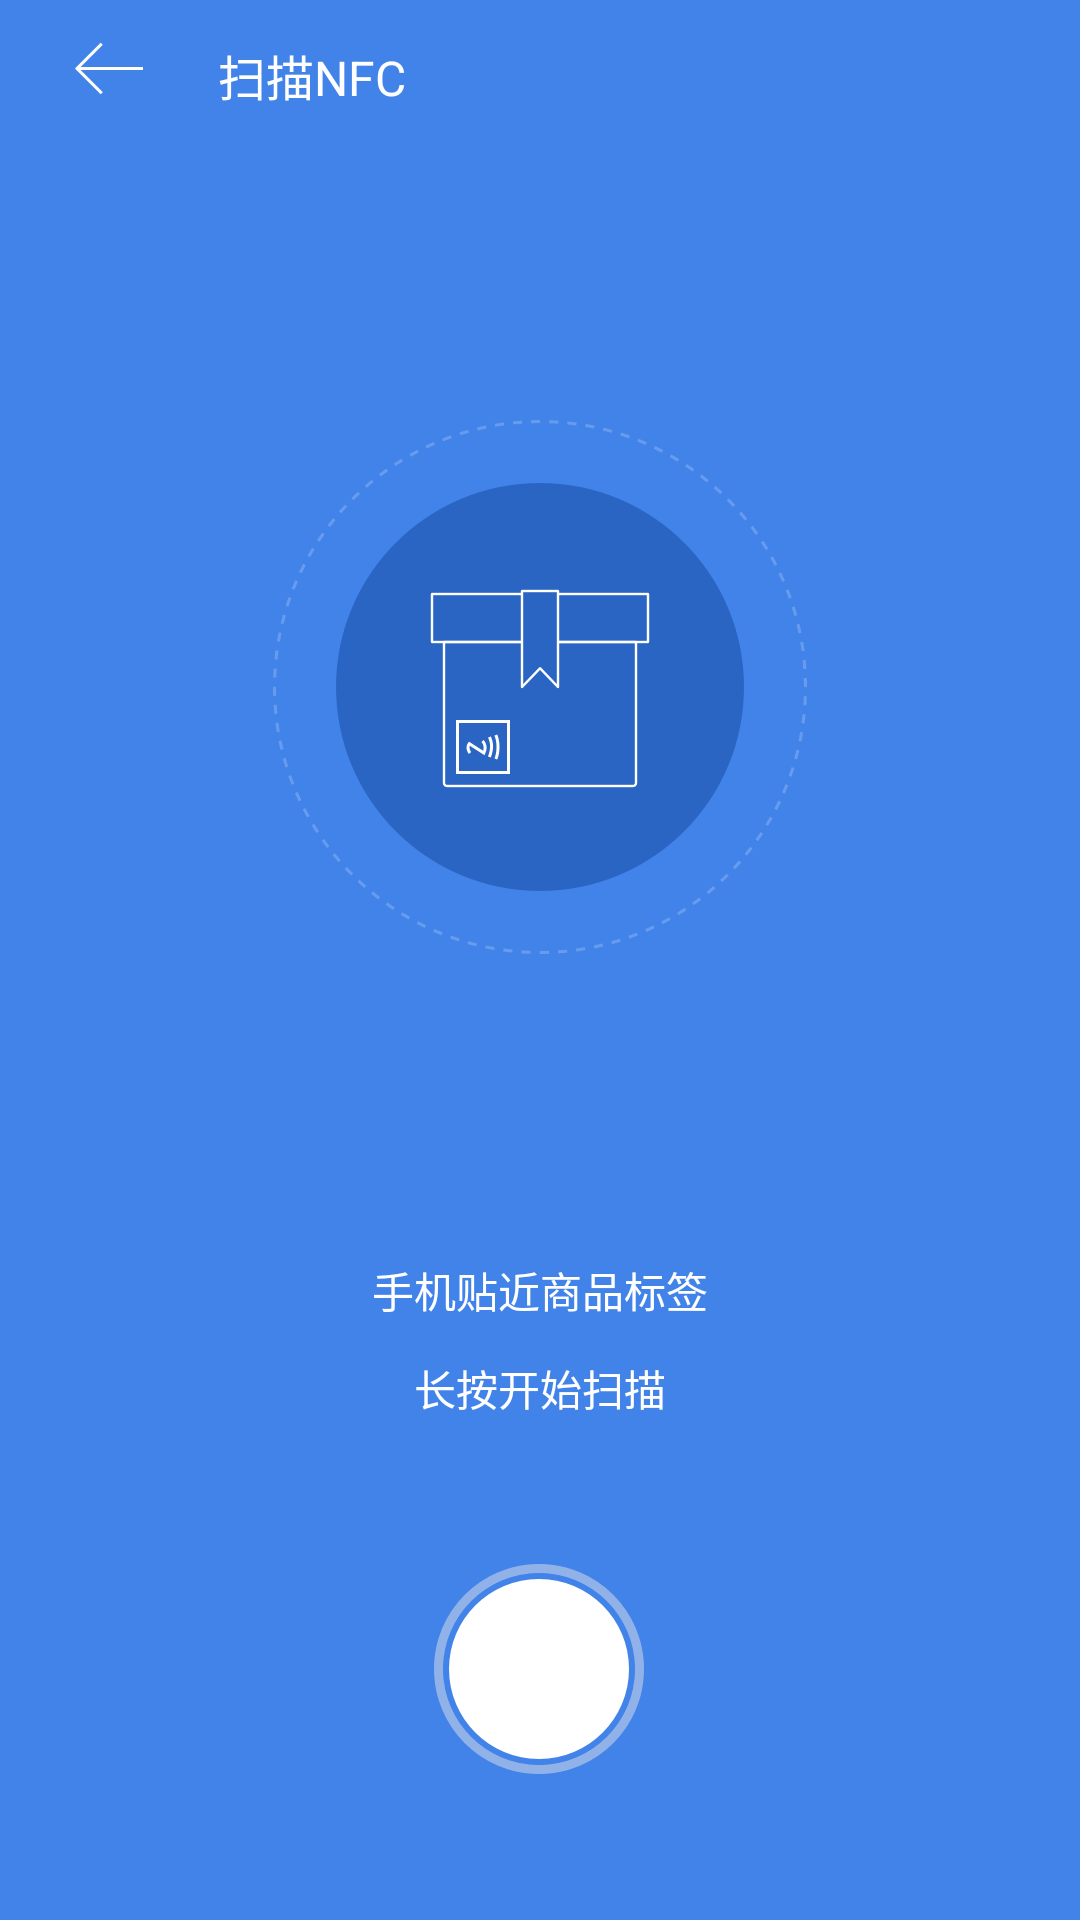

Produce the Android XML layout that renders to this screen, including the resource entries it uses.
<!-- AndroidManifest.xml: application theme AppTheme -->
<!-- res/layout/activity_scan_nfc.xml -->
<?xml version="1.0" encoding="utf-8"?>
<RelativeLayout xmlns:android="http://schemas.android.com/apk/res/android"
    xmlns:tools="http://schemas.android.com/tools"
    android:id="@+id/activity_scan_nfc"
    android:layout_width="match_parent"
    android:layout_height="match_parent"
    android:background="#4283EA"
    android:fitsSystemWindows="true"
    tools:context="com.cheng315.chengnfc.ScanNfcActivity">

    <include
        android:id="@+id/include"
        layout="@layout/scan_actionbar" />

    <LinearLayout
        android:layout_width="match_parent"
        android:layout_height="wrap_content"
        android:layout_above="@+id/rl_scan"
        android:layout_marginBottom="30.1dp"
        android:gravity="center"
        android:orientation="vertical">

        <TextView
            android:id="@+id/tv_scan_explain"
            android:layout_width="match_parent"
            android:layout_height="wrap_content"
            android:layout_marginBottom="8dp"
            android:gravity="center_horizontal"
            android:padding="2dp"
            android:text="手机贴近商品标签"
            android:textColor="#FFFFFF"
            android:textSize="14sp" />

        <TextView
            android:id="@+id/tv_scan"
            android:layout_width="match_parent"
            android:layout_height="wrap_content"
            android:gravity="center_horizontal"
            android:padding="2dp"
            android:text="长按开始扫描"
            android:textColor="#FFFFFF"
            android:textSize="14sp" />

    </LinearLayout>

    <RelativeLayout
        android:layout_width="280dp"
        android:layout_height="280dp"
        android:layout_centerHorizontal="true"
        android:layout_marginTop="89dp">

        <ImageView
            android:id="@+id/iv_pre_scan"
            android:layout_width="wrap_content"
            android:layout_height="wrap_content"
            android:layout_centerInParent="true"
            android:background="@drawable/pre_scan"
            android:visibility="visible" />


        <ImageView
            android:id="@+id/iv_scan_loading"
            android:layout_width="wrap_content"
            android:layout_height="wrap_content"
            android:layout_centerInParent="true"
            android:layout_gravity="center"
            android:background="@drawable/bg_scaning_nfc"
            android:visibility="gone" />

        <ImageView
            android:id="@+id/iv_scaning_anim"
            android:layout_width="wrap_content"
            android:layout_height="wrap_content"
            android:layout_centerInParent="true"
            android:layout_gravity="center"
            android:background="@drawable/nfc_anim_phone"
            android:visibility="gone" />


    </RelativeLayout>

    <ImageView
        android:id="@+id/rl_scan"
        android:layout_width="wrap_content"
        android:layout_height="wrap_content"
        android:layout_alignParentBottom="true"
        android:layout_centerHorizontal="true"
        android:layout_centerInParent="true"
        android:layout_marginBottom="32dp"
        android:background="@drawable/btn_scaning_normal"
        android:scaleType="fitXY" />

</RelativeLayout>
<!-- res/layout/scan_actionbar.xml (included above) -->
<?xml version="1.0" encoding="utf-8"?>
<RelativeLayout xmlns:android="http://schemas.android.com/apk/res/android"
    android:id="@+id/action_bar_scan"
    android:layout_width="match_parent"
    android:background="@android:color/transparent"
    android:gravity="center_vertical"
    android:layout_height="@dimen/scan_actionbar_height">


    <ImageView
        android:id="@+id/scan_back"
        android:layout_marginLeft="24.5dp"
        android:layout_width="wrap_content"
        android:layout_height="wrap_content"
        android:background="@drawable/scan_back"
        />

    
    <TextView
        android:id="@+id/scan_title"
        android:layout_marginLeft="25dp"
        android:layout_toRightOf="@+id/scan_back"
        android:layout_width="wrap_content"
        android:layout_height="wrap_content"
        android:text="扫描NFC"
        android:textColor="#FFFFFF"
        android:textSize="16sp"
        />
    


</RelativeLayout>
<!-- resources referenced by this layout -->
<resources>
  <dimen name="scan_actionbar_height">50dp</dimen>
  <!-- drawable bg_scaning_nfc: png bitmap (drawable-xxhdpi, 48108 bytes) -->
  <!-- drawable btn_scaning_normal: png bitmap (drawable-xxhdpi, 17413 bytes) -->
  <!-- drawable nfc_anim_phone: png bitmap (drawable-xxhdpi, 6270 bytes) -->
  <!-- drawable pre_scan: png bitmap (drawable-xxhdpi, 31321 bytes) -->
  <!-- drawable scan_back: png bitmap (drawable-xxhdpi, 368 bytes) -->
  <style name="AppTheme" parent="BaseAppTheme">
  
      </style>
  <style name="BaseAppTheme" parent="Theme.AppCompat.Light.NoActionBar">
          
          <item name="colorPrimary">@color/colorPrimary</item>
          <item name="colorPrimaryDark">@color/colorPrimaryDark</item>
          <item name="colorAccent">@color/colorAccent</item>
  
          <item name="windowNoTitle">true</item>
          <item name="windowActionBar">false</item>
      </style>
  <color name="colorPrimary">#3F51B5</color>
  <color name="colorPrimaryDark">#303F9F</color>
  <color name="colorAccent">#FF4081</color>
</resources>
